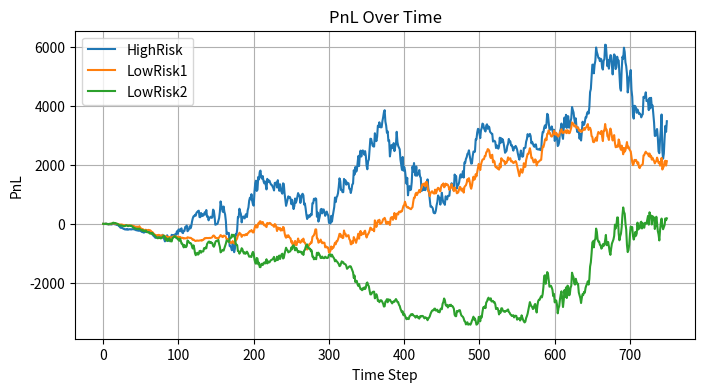
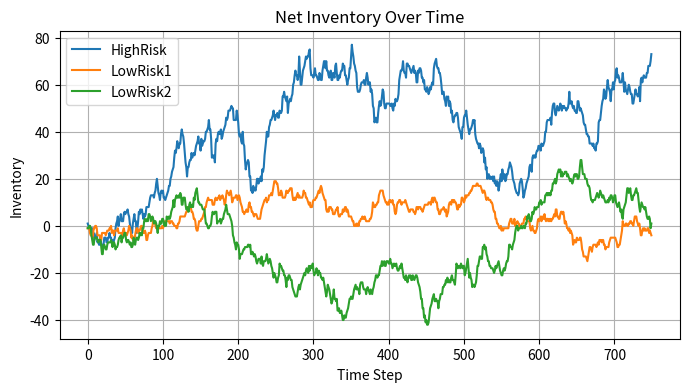
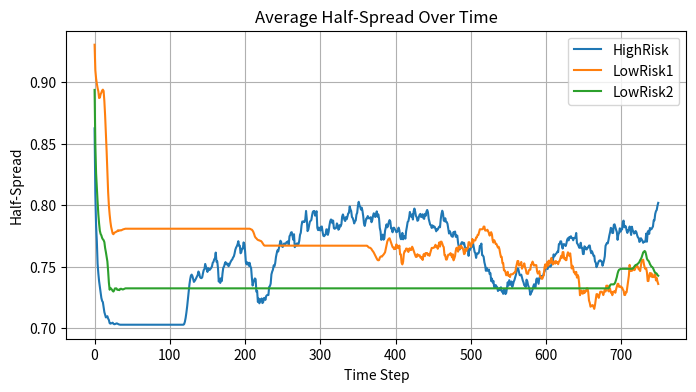
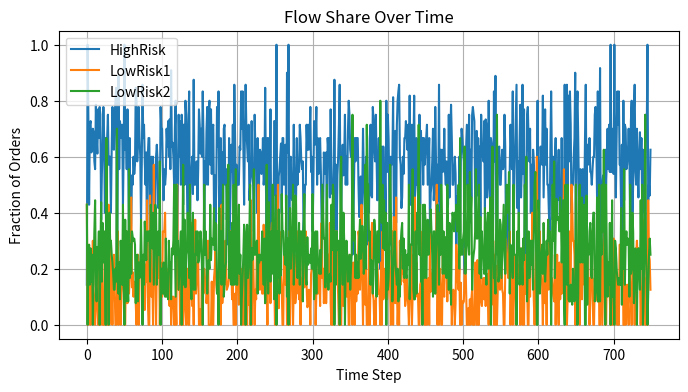

Reproduce these figures in Python, in order.
import numpy as np
import pandas as pd
import matplotlib.pyplot as plt
from collections import Counter

np.random.seed(42)
venues = ['V1', 'V2', 'V3']
assets = ['A1', 'A2', 'A3']
makers = ['HighRisk', 'LowRisk1', 'LowRisk2']
beta = 5.0       # routing sensitivity
T = 750         # time steps
dt = 1.0

latency = {(i, M): np.random.uniform(0.1, 1.0) for i in venues for M in makers}
max_lat = max(latency.values())

# Market Maker Preferences
gamma = {'HighRisk': 0.01, 'LowRisk1': 0.0175, 'LowRisk2': 0.02}

# parameters
alpha = {(i, M): latency[(i, M)]/max_lat for i in venues for M in makers}
eta = 0.01
spread = {(i, k, M): 1.0 for i in venues for k in assets for M in makers}
inventory = {(i, k, M): 0   for i in venues for k in assets for M in makers}
cash = {M: 0.0 for M in makers}
kappa = {(i, k, M): 1.0 for i in venues for k in assets for M in makers}

# Underlying prices
mu, sigma = 0.002, 0.02
underlying = pd.DataFrame(index=range(T+1), columns=assets, dtype=float)
underlying.loc[0] = {k: 100.0 for k in assets}
for t in range(T):
    for k in assets:
        shock = np.random.normal((mu - 0.5*sigma**2)*dt, sigma*np.sqrt(dt))
        underlying.loc[t+1, k] = underlying.loc[t, k] * np.exp(shock)

pnl_history = {M: [] for M in makers}
inv_history = {M: [] for M in makers}
avg_spread_history = {M: [] for M in makers}
flow_history = {M: [] for M in makers}

# Simulation
for t in range(T):
    orders_t = []
    flow_count = Counter()
    n_orders = np.random.poisson(10)
    for _ in range(n_orders):
        i = np.random.choice(venues)
        k = np.random.choice(assets)

        # Routing orders via logit over spread + latency
        costs = {M: 0.5*spread[(i, k, M)] + latency[(i, M)] for M in makers}
        expv = np.array([np.exp(-beta*c) for c in costs.values()])
        probs = expv / expv.sum()
        M = np.random.choice(makers, p=probs)
        flow_count[M] += 1
        orders_t.append((i, k, M))

        # Execute buy/sell
        mid = underlying.loc[t, k]
        half = 0.5*spread[(i, k, M)]
        if np.random.rand() < 0.5:
            price = mid + half
            inventory[(i, k, M)] += 1
            cash[M] -= price
        else:
            price = mid - half
            inventory[(i, k, M)] -= 1
            cash[M] += price

    # record flow share
    for M in makers:
        flow_history[M].append(flow_count[M] / max(n_orders,1))

    # Update kappa
    counts = Counter(orders_t)
    for key, count in counts.items():
        kappa[key] = 0.9*kappa[key] + 0.1*count

    # Latency arbitrage
    for k in assets:
        prices = {i: underlying.loc[t, k] for i in venues}
        for i in venues:
            for j in venues:
                if i >= j:
                    continue
                diff = prices[j] - prices[i]
                best_maker = min(makers, key=lambda M: latency[(i, M)] + latency[(j, M)])
                thresh = latency[(i, best_maker)] + latency[(j, best_maker)]
                if diff > thresh:
                    cash[best_maker] += diff

    # Spread update
    last_pnl = {M: pnl_history[M][-1] if t > 0 else 0 for M in makers}
    for i in venues:
        for k in assets:
            for M in makers:
                q = inventory[(i, k, M)]
                lam = max(kappa[(i, k, M)], 0.1)
                sigma_star = gamma[M]*q + 2/beta + (1/beta)*np.log(1 + beta/lam)
                old = spread[(i, k, M)]
                a = alpha[(i, M)]
                spread[(i, k, M)] = a*old + (1 - a)*sigma_star
                # Update α: reduce stickiness if last PnL positive
                alpha[(i, M)] = np.clip(alpha[(i, M)] - eta*np.sign(last_pnl[M]), 0, 1)

    for M in makers:
        inv_val = sum(inventory[(i, k, M)] * underlying.loc[t, k]
                      for i in venues for k in assets)
        pnl = cash[M] + inv_val
        pnl_history[M].append(pnl)
        inv_history[M].append(sum(inventory[(i, k, M)] for i in venues for k in assets))
        sp_vals = [spread[(i, k, M)] for i in venues for k in assets]
        avg_spread_history[M].append(np.mean(sp_vals))

plt.figure(figsize=(8, 4))
for M in makers:
    plt.plot(pnl_history[M], label=M)
plt.title('PnL Over Time')
plt.xlabel('Time Step')
plt.ylabel('PnL')
plt.legend()
plt.grid()
plt.show()

plt.figure(figsize=(8, 4))
for M in makers:
    plt.plot(inv_history[M], label=M)
plt.title('Net Inventory Over Time')
plt.xlabel('Time Step')
plt.ylabel('Inventory')
plt.legend()
plt.grid()
plt.show()

plt.figure(figsize=(8, 4))
for M in makers:
    plt.plot(avg_spread_history[M], label=M)
plt.title('Average Half-Spread Over Time')
plt.xlabel('Time Step')
plt.ylabel('Half-Spread')
plt.legend()
plt.grid()
plt.show()

plt.figure(figsize=(8, 4))
for M in makers:
    plt.plot(flow_history[M], label=M)
plt.title('Flow Share Over Time')
plt.xlabel('Time Step')
plt.ylabel('Fraction of Orders')
plt.legend()
plt.grid()
plt.show()
